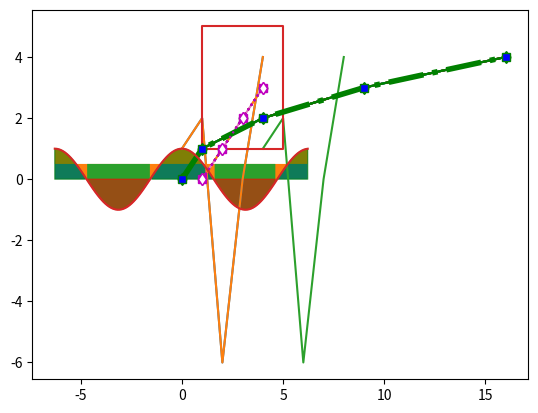

Python code for this plot:
import matplotlib.pyplot as plt
import numpy as np

plt.plot([1, 2, -6, 0, 4]) #1
plt.show()

y = np.array([1, 2, -6, 0, 4]) # 2
plt.plot(y)
plt.show()

# 3
x = np.array([4, 5, 6, 7, 8]) # значения по абциссе
y = np.array([1, 2, -6, 0, 4]) # значения по оси ординат
plt.plot(x, y)
plt.show()

# функция plot() при отображении этих данных соединяет прямыми линиями точки с указанными координатами
# 4
x = np.array([1, 1, 5, 5, 1])
y = np.array([1, 5, 5, 1, 1])
plt.plot(x, y)
plt.show()

# рисовать графики с разными шагами по оси абсцисс (5)
y = np.arange(0, 5, 1)             # [0, 1, 2, 3, 4]
x = np.array([a*a for a in y])   # [ 0,  1,  4,  9, 16]
plt.plot(x, y)
plt.grid() # наложить сетку
plt.show()

# в этих же осях отобразить еще один график (6), оба графика отображаются совершенно независимо
y = np.arange(0, 5, 1)
x = np.array([a*a for a in y])
y2 = [0, 1, 2, 3]
x2 = [i+1 for i in y2]
plt.plot(x, y, x2, y2) # или plt.plot(x, y)
                           # plt.plot(x2, y2)
plt.grid()
plt.show()

'''
Изменение стилей линий у графиков

Если третьим параметром в plot() указать строку с двумя дефисами:
plt.plot(x, y, '--')
то график будет изображен не сплошной линией, а штрихами

'-' - Непрерывная линия (используется по умолчанию)
'--' - Штриховая линия
'-.' - Штрихпунктирная линия
':' - Пунктирная линия
'None' или ' ' - Без рисования линии
'''
# 7
y = np.arange(0, 5, 1)
x = np.array([a*a for a in y])
y2 = [0, 1, 2, 3]
x2 = [i+1 for i in y2]
plt.plot(x, y, '--')
plt.plot(x2, y2, ':')
plt.show()
lines = plt.plot(x, y, '--')
print(lines) # Функция plot возвращает список на объекты Line2D, в консоли список из одного объекта(функция отображает один график)
plt.setp(lines, linestyle='-.') # Через этот объект можно непосредственно управлять графиком, поменять тип линии
plt.show() # 8
lines = plt.plot(x, y, '--', x2, y2, ':')  # коллекция lines будет содержать два объекта Line2D
plt.setp(lines, linestyle='-.') # оба будут отображены штрихпунктирной линией
plt.show() # 9

# Изменение цвета линий графиков
# <p align=center>{'b', 'g', 'r', 'c', 'm', 'y', 'k', 'w'} Цвет можно понять по английскому названию указанной первой буквы

lines = plt.plot(x, y, '--g', x2, y2, ':m')
plt.show() # 10
lines = plt.plot(x, y, '--g', x2, y2, ':m', color='r')
plt.show() # 11

'''
Преимущество этого параметра в возможности указания цвета не только предопределенными символами, 
но, например, в шестнадцатиричной записи:

lines = plt.plot(x, y, '--g', x2, y2, ':m', color='#0000CC')
Или в виде кортежей формата:
         RGB и RGBA
lines = plt.plot(x, y, '--g', x2, y2, ':m', color=(0, 0, 0))
lines = plt.plot(x, y, '--g', x2, y2, ':m', c=(0, 0, 0, 0.5))
'''

# Изменение маркеров точек у графиков

plt.plot(x2, y2, ':o')
plt.show() # 12

lines = plt.plot(x, y, '-go', x2, y2, 's:m')
plt.show() # 13

lines = plt.plot(x, y, '-go', x2, y2, 's:m', marker='d')
lines = plt.plot(x, y, '-go', x2, y2, 's:m', marker='d', markerfacecolor='w')
plt.show() # 14


# Именованные параметры функций setp() и plot()
plt.setp(lines[0], linestyle='-.', marker='s', markerfacecolor='b', linewidth=4)
# отображение графика штрихпунктирной линией, квадратным маркером с синей заливкой и толщиной линии, равной 4 пикселя

'''
alpha - Степень прозрачности графика (значение от 0 до 1)
color или c - Цвет линии
dash_capstyle - Стиль штриховых конечных точек ['butt' | 'round' | 'projecting']
dash_joinstyle - Стиль штриховых соединительных точек ['miter' | 'round' | 'bevel']
data - Данные графика в формате (x, y), где x, y – массивы numpy
linestyle или ls - Стиль линии [ '-' | '--' | '-.' | ':' | 'steps' | ...]
linewidth или lw - Толщина линии (вещественное число)
marker - Маркер точек
markeredgecolor или mec - Цвет границ маркеров
markeredgewidth или mew - Толщина границы маркеров (вещественное число)
markerfacecolor или mfc - Цвет заливки маркеров
markersize или ms - Размер маркеров
solid_capstyle - Стиль конечных точек непрерывной линии ['butt' | 'round' | 'projecting']
solid_joinstyle - Стиль соединительных точек непрерывной линии ['miter' | 'round' | 'bevel']
visible - Показать/скрыть график [True | False]
xdata - Значения для оси абсцисс (массив numpy)
ydata - Значения для оси ординат (массив numpy)
'''

# Заливка областей графика

# fill_between(x,  y1,  y2=0,  where=None,  interpolate=False,  step=None,  *, data=None, **kwargs)
# Основные параметры здесь следующие:
# x, y1 – массивы значений координат x и функции y1;
# y2 – массив (или число) для второй кривой, до которой производится заливка;
# where – массив булевых элементов, который определяет области для заливки.

x = np.arange(-2*np.pi, 2*np.pi, 0.1)
y = np.cos(x)
plt.plot(x, y)
plt.fill_between(x, y)
plt.show() # 15
plt.fill_between(x, y, 0.5)
plt.show() # 16
plt.fill_between(x, y, 0.5, where=(y < 0))
plt.show() # 17
plt.fill_between(x, y, where=(y < 0), color='r', alpha=0.5)
plt.fill_between(x, y, where=(y > 0), color='g', alpha=0.5)
plt.show() # 18